Run: headless pygame with SDL's dummy video driver; simulated clock (each Clock.tick advances the game by its frame time, no real sleeping); random seed 0; keys injected as events and as key.get_pressed() state; mouse plan: one left click at the window centre at the start of phase 2, then a move to the lower-right quarter at the start of phase 3.
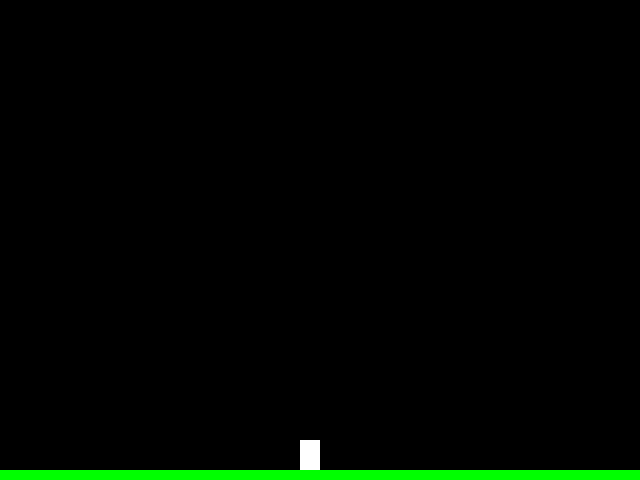
Frame 1 of 4 · flips 1–60 · no input
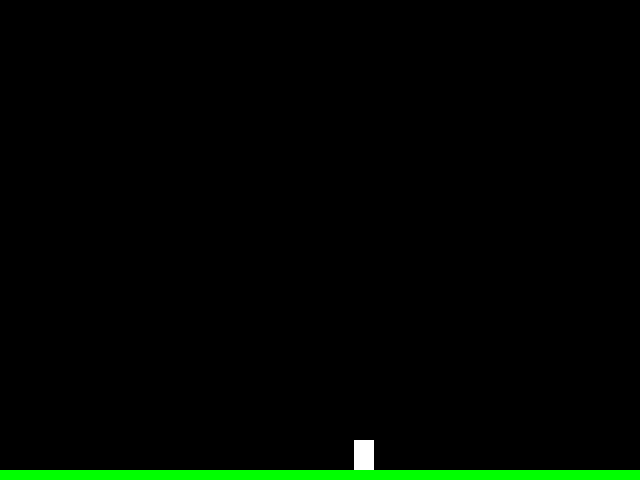
Frame 2 of 4 · flips 61–180 · clicked the window centre · tapped SPACE, RETURN · held RIGHT (→), D
Frame 3 of 4 · flips 181–300 · moved the mouse to the lower-right quarter · held DOWN (↓), S · screen unchanged from frame 2, image omitted
Frame 4 of 4 · flips 301–420 · held LEFT (←), A, UP (↑), W · screen unchanged from frame 3, image omitted

The pygame program that drew these frames:

import pygame
import sys

BLACK = 0, 0, 0
WHITE = 255, 255, 255
GREEN =   0, 255,   0

GRAVITY = 1.0
GROUND = 480
WALL = 640

class Thing:
    
    def __init__( self, x, y, width, height, color ):
        '''
        '''
        self.pos_x = x
        self.pos_y = y

        self.vel_x = 0
        self.vel_y = 0

        self.width  = width
        self.height = height

        self.color = color

    def collision_event( self, other ):
        '''
        '''
        pass

    def update( self ):
        '''
        '''
        pass

    def display( self, screen ):
        '''
        '''
        pygame.draw.rect( screen, self.color, (self.pos_x, self.pos_y, 
                                               self.width, self.height) )

class Platform( Thing ):
    pass

class Character( Thing ):
    pass

class Player( Character ):

    def __init__( self, *args, **kwargs ):
        '''
        '''
        Character.__init__( self, *args, **kwargs )
        self.grounded = False

    def move_event( self, target_location ):
        '''
        '''

        if self.grounded:
            target_x, target_y = target_location

            self.vel_x = (target_x - self.pos_x)/15
            self.vel_y = (target_y - self.pos_y)/10

        # TODO: in-air user controls
        else:
            pass

    def collision_event( self, other ):
        # TODO: when colliding with other object, react appropriately
        pass

    def update( self ):
        '''
        '''
        self.pos_x += self.vel_x
        self.pos_y += self.vel_y

        if self.pos_y + self.height < GROUND:
            self.vel_y += GRAVITY
            self.grounded = False
        else:
            self.vel_x = 0
            self.vel_y = 0

            self.pos_y = GROUND - self.height

            self.tar_x = self.pos_x
            self.tar_y = self.pos_y

            self.grounded = True
        
        if self.pos_x < 0:
            self.vel_x = 0
            self.pos_x = 0
        if self.pos_x + self.width > WALL:
            self.vel_x = 0
            self.pos_x = WALL - self.width


def main():
    '''
    '''
    pygame.init()
    screen = pygame.display.set_mode((640,480))
    pygame.display.set_caption('Controlable Rectangle in Gravity Environment')

    clock = pygame.time.Clock()

    character = Player( 300, 200, 20, 40, WHITE )
    platforms = [Platform( 0, GROUND - 10, WALL, 10, GREEN )]

    while True:
        # Update clock
        clock.tick(50)

        # Clear the screen
        screen.fill( BLACK )

        # Check input
        for event in pygame.event.get():
            if event.type == pygame.MOUSEBUTTONDOWN:
                character.move_event( pygame.mouse.get_pos() )
            if event.type == pygame.QUIT:
                pygame.quit()
                sys.exit()

        # Character update and display
        character.update()
        character.display( screen )

        # Platforms update and display
        for platform in platforms:
            platform.update()
            platform.display( screen )

        # Update the screen
        pygame.display.flip()

if __name__ == '__main__':
    main()
